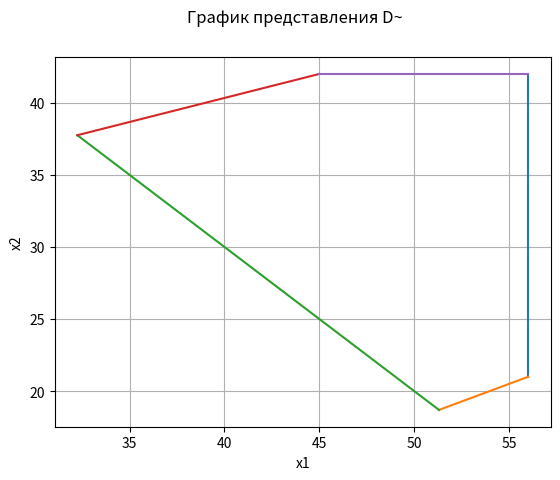

Generate this figure with matplotlib:
from scipy.optimize import linprog
import matplotlib.pyplot as plt
import numpy as np


a = np.array([[-1, -1], [1, -2], [-3, 2], [-1, 0],[1, 0], [0, -1],[0, 1],[-1,-1],[-1,3]])
b = np.array([-28, 14, 28, 0, 56, 0, 42, -70, 84])
c = np.array([3, -1])
res = linprog(c, A_ub=a, b_ub=b)

print('Значения по x1 x2:', res.x,
      '\nОптимальное значение f2:', round(res.fun*-1, ndigits=2),
      '\nОптимальное значение f1:', round(res.x[0]+res.x[1], ndigits=2),
      '\nОптимальное значение f3:', round(res.x[0]-3 * res.x[1], ndigits=2))

fig = plt.figure()
grid1 = plt.grid(True)
graph1 = plt.plot([56, 56], [42, 21])
graph2 = plt.plot([51.3, 56], [18.7, 21])
graph3 = plt.plot([32.25, 51.3], [37.75, 18.7])
graph4 = plt.plot([32.25, 45], [37.75, 42])
graph5 = plt.plot([45, 56], [42, 42])
plt.suptitle('График представления D~')
plt.xlabel("x1")
plt.ylabel("x2")
plt.savefig('Grafic')
plt.show()
